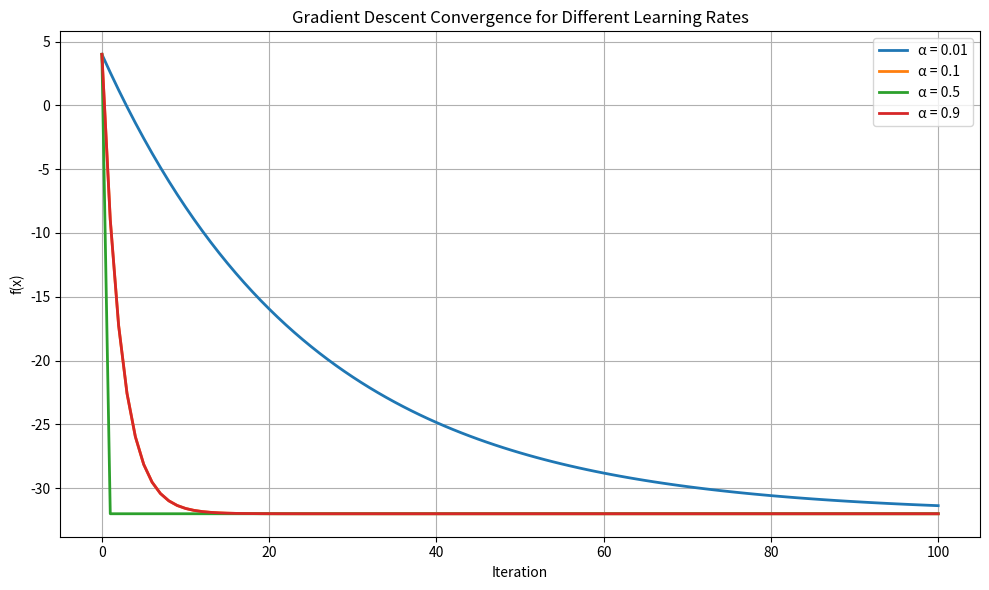
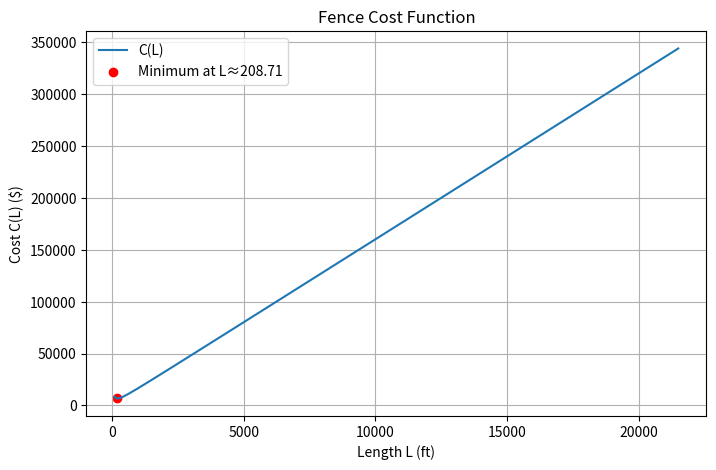
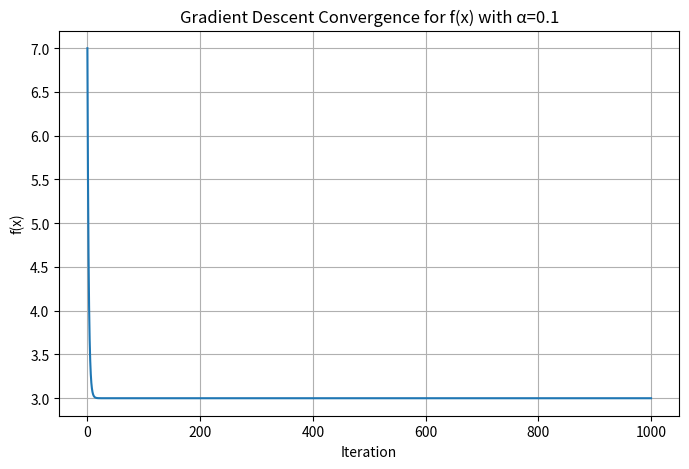

Recreate these plots in Python, in order.
import numpy as np
import numpy.polynomial as poly
import matplotlib as mpl
import matplotlib.pyplot as plt
import pandas as pd



def gradient_descent(coef, x_start, learning_rate, num_iterations):
    """
    f: function to minimize
    df: derivative of f
    x_start: starting point
    learning_rate: step size
    num_iterations: number of iterations to run
    
    Returns: (x_history, f_history) - lists of x values and f(x) values
    """
    # Your implementation here
    # delete this and the following line in your implementation. (do not delete the return)
    f = poly.Polynomial(coef)
    df = f.deriv()
    x_history = [x_start]
    f_history = [f(x_start)]

    x = x_start
    for i in range(num_iterations):
        x -= learning_rate * float(df(x))
        x_history.append(float(x))
        f_history.append(float(f(x)))

    return x_history, f_history


# function2(x) = x^2 - 12x + 4
coef_f2 = [4, -12, 1]
learning_rates = [0.01, 0.1, 0.5, 0.9]

plt.figure(figsize=(10, 6))

results = {}
for lr in learning_rates:
    x_hist, f_hist = gradient_descent(coef_f2, x_start=0.0, learning_rate=lr, num_iterations=100)
    results[lr] = (x_hist, f_hist)
    plt.plot(range(len(f_hist)), f_hist, linewidth=2, label=f"α = {lr}")

plt.xlabel("Iteration")
plt.ylabel("f(x)")
plt.title("Gradient Descent Convergence for Different Learning Rates")
plt.legend()
plt.grid(True)
plt.tight_layout()
plt.show()

# print final values again for convenience
for lr in learning_rates:
    x_hist, f_hist = results[lr]
    print(f"α = {lr:0.2f} | final x = {x_hist[-1]:.10f} | final f(x) = {f_hist[-1]:.10f}")




# Fence cost function plot
def fence_cost(L):
    return 16 * L + (16 * 43560) / L

L_vals = np.linspace(100, 21500, 500)
C_vals = fence_cost(L_vals)

L_opt = np.sqrt(43560)
C_opt = fence_cost(L_opt)

plt.figure(figsize=(8, 5))
plt.plot(L_vals, C_vals, label='C(L)')
plt.scatter([L_opt], [C_opt], color='red', label=f'Minimum at L≈{L_opt:.2f}')
plt.title('Fence Cost Function')
plt.xlabel('Length L (ft)')
plt.ylabel('Cost C(L) ($)')
plt.legend()
plt.grid(True)
plt.show()

# Convergence plot for f(x) = x^2 - 4x + 7 with α=0.1 over 1000 iterations
coef_f1 = [7, -4, 1]
x_hist_1000, f_hist_1000 = gradient_descent(coef_f1, x_start=0, learning_rate=0.1, num_iterations=1000)
plt.figure(figsize=(8, 5))
plt.plot(f_hist_1000)
plt.title('Gradient Descent Convergence for f(x) with α=0.1')
plt.xlabel('Iteration')
plt.ylabel('f(x)')
plt.grid(True)
plt.show()

# Iterations to within 0.01 of the true minimum (x=2)
f_poly = poly.Polynomial(coef_f1)
df_poly = f_poly.deriv()
x = 0
alpha = 0.1
iter_within = None
for i in range(1000):
    if abs(x - 2) < 0.01:
        iter_within = i
        break
    x = x - alpha * float(df_poly(x))
iter_within
